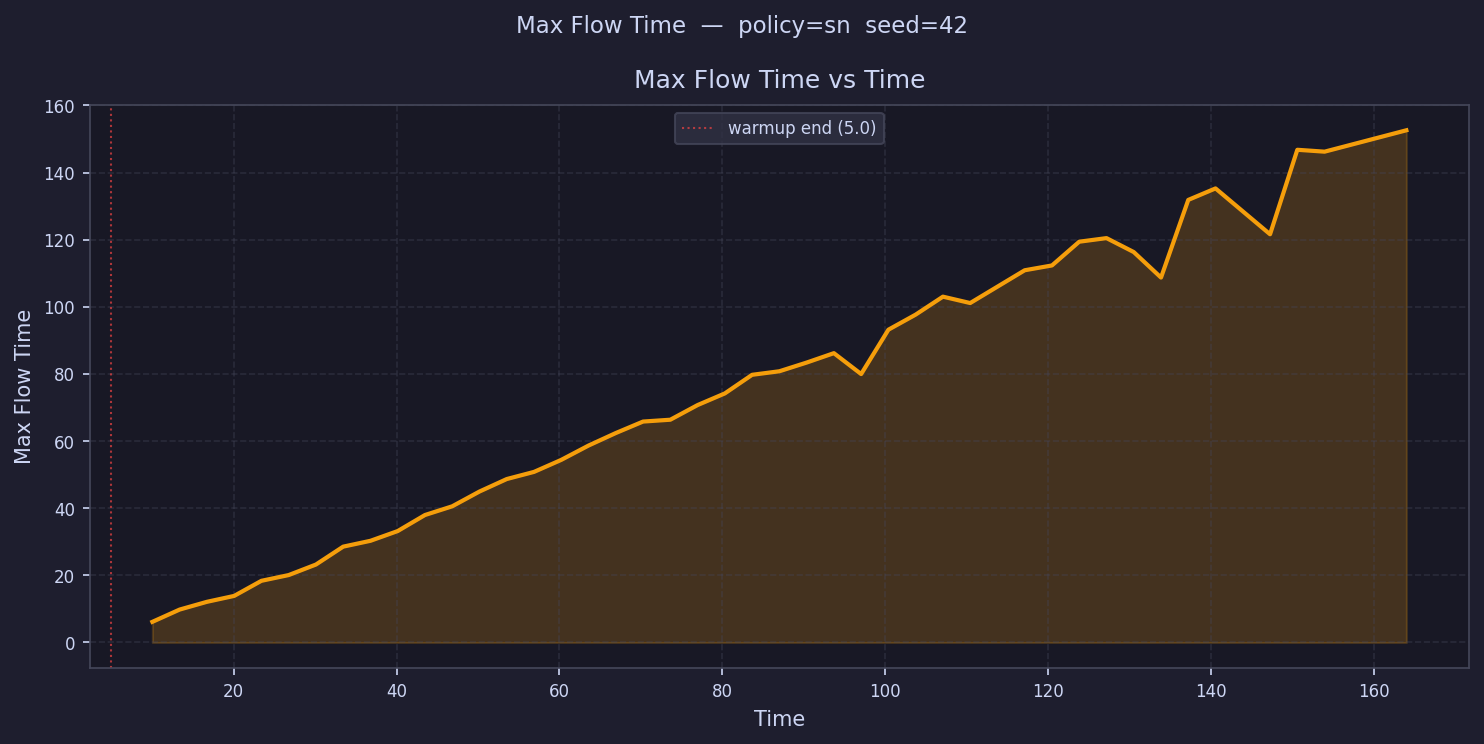

The table this chart was drawn from, first rows:
time, max_flow_time
6.673, 
10.02, 6.145
13.37, 9.806
16.71, 12.11
20.06, 13.87
23.41, 18.37
26.75, 20.08
30.1, 23.22
33.45, 28.56
36.79, 30.29
40.14, 33.2
43.49, 37.98
46.84, 40.57
50.18, 44.98
53.53, 48.7
56.88, 50.83
60.22, 54.41
63.57, 58.68
66.92, 62.4
70.26, 65.82
73.61, 66.37
76.96, 70.74
80.3, 74.21
83.65, 79.75
87, 80.81
90.34, 83.4
93.69, 86.21
97.04, 79.98
100.4, 93.19
103.7, 97.69
107.1, 103
110.4, 101.1
113.8, 
117.1, 110.9
120.5, 112.3
123.8, 119.4
127.2, 120.5
130.5, 116.3
133.9, 108.7
137.2, 131.9
140.5, 135.3
143.9, 
147.2, 121.6
150.6, 146.8
153.9, 146.2
157.3, 
160.6, 
164, 152.6
167.3, 
170.7, 
